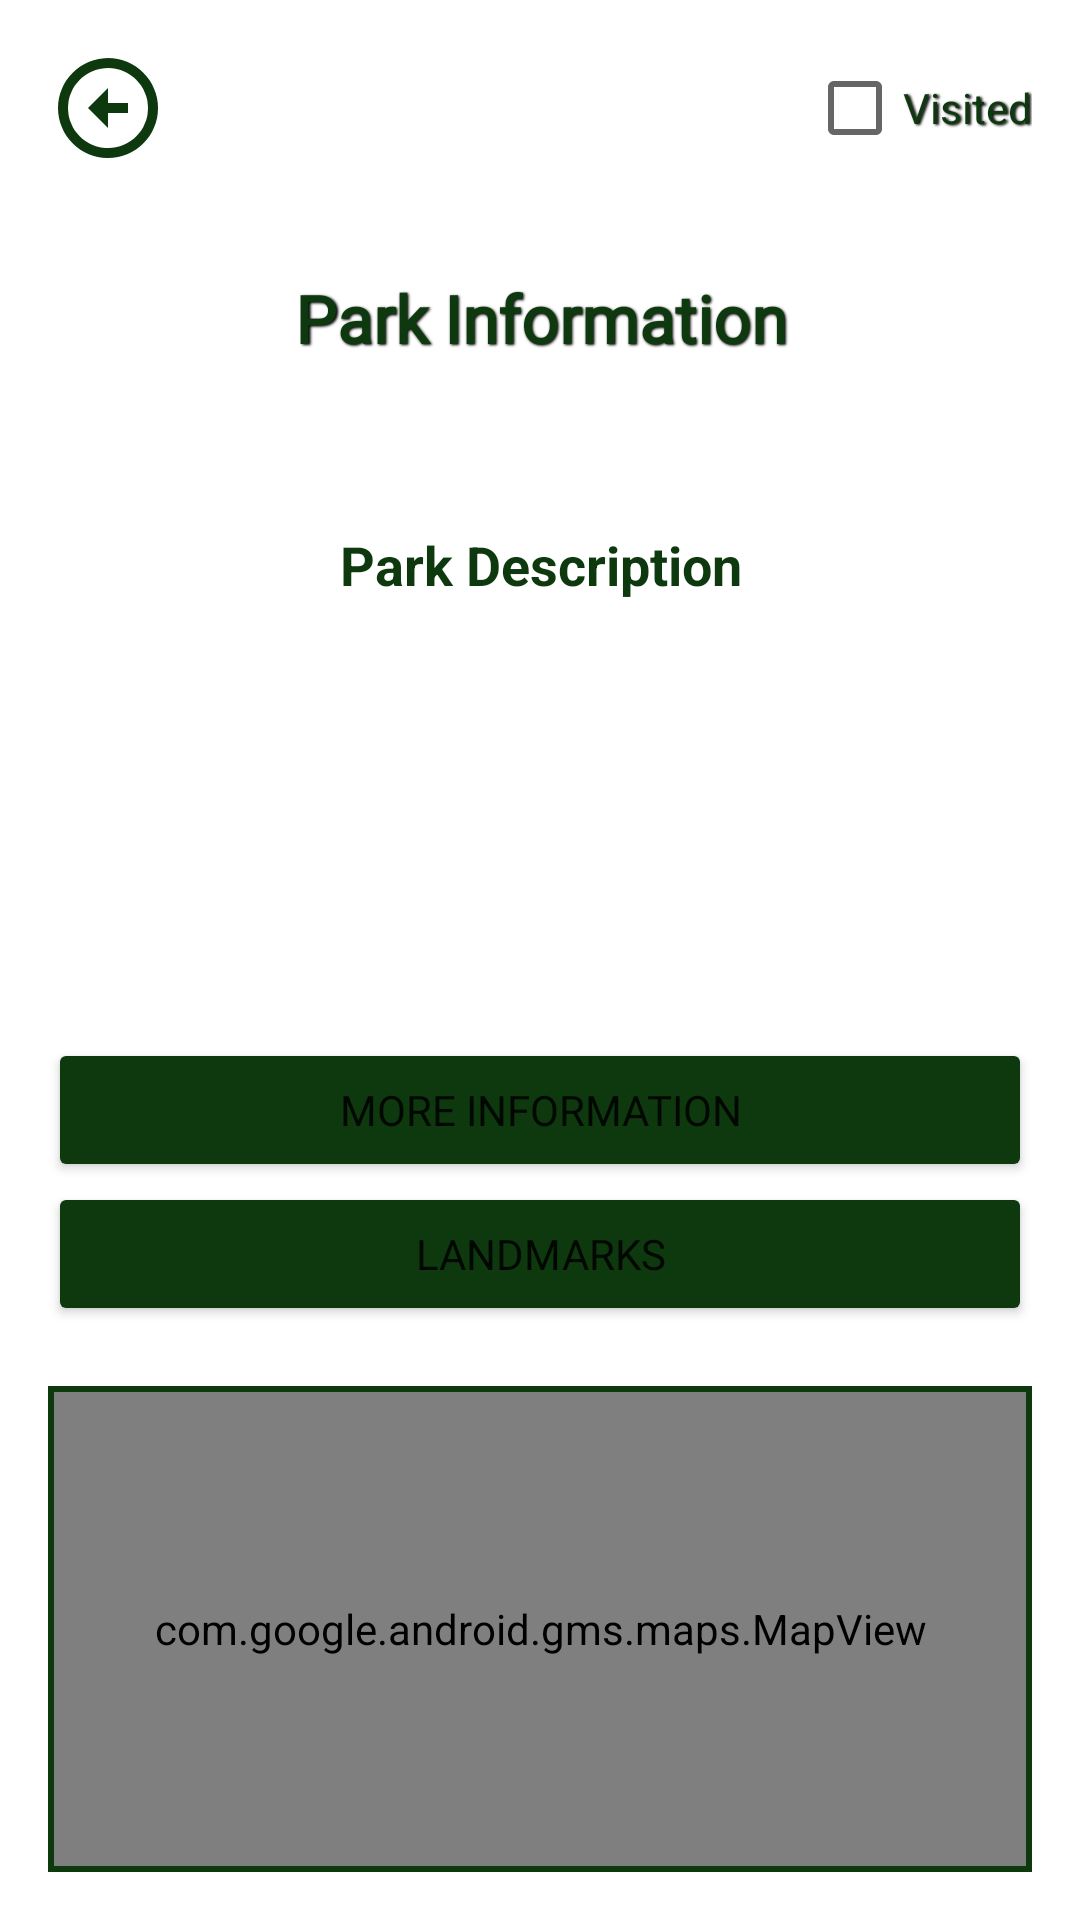

The Android layout XML behind this screen, and the referenced resources:
<!-- AndroidManifest.xml: application theme Theme.ParkFinder -->
<!-- res/layout/park_information.xml -->
<?xml version="1.0" encoding="utf-8"?>
<androidx.constraintlayout.widget.ConstraintLayout xmlns:android="http://schemas.android.com/apk/res/android"
    xmlns:app="http://schemas.android.com/apk/res-auto"
    xmlns:tools="http://schemas.android.com/tools"
    android:layout_width="match_parent"
    android:layout_height="match_parent"
    android:background="@color/backgroundColor"
    android:padding="16dp"
    tools:context=".ParkInformationActivity">

    <RelativeLayout
        android:layout_width="match_parent"
        android:layout_height="match_parent">

        <ImageView
            android:id="@+id/parkImageBlur"
            android:layout_width="match_parent"
            android:layout_height="match_parent"
            android:layout_alignBottom="@id/parkName"
            android:layout_below="@id/back"
            android:alpha="0.7"
            android:scaleType="fitXY"
            tools:srcCompat="@drawable/ic_baseline_image_24" />

        <TextView
            android:id="@+id/parkName"
            android:layout_width="match_parent"
            android:layout_height="100dp"
            android:text="@string/ParkInfotxt"
            android:fontFamily="@font/header"
            android:textColor="@color/textColor"
            android:textAppearance="@style/TextAppearance.AppCompat.Large"
            android:textStyle="bold"
            android:gravity="center"
            android:shadowColor="#000000"
            android:layout_below="@id/back"
            android:shadowDx="1.5"
            android:shadowDy="1.3"
            android:shadowRadius="1.6" />

        <ImageView
            android:id="@+id/back"
            android:layout_width="40dp"
            android:layout_height="40dp"
            android:src="@drawable/ic_baseline_arrow_circle_up_24"
            android:rotation="-90"
            app:tint="@color/textColor"/>

        <CheckBox
            android:id="@+id/checkVisited"
            android:layout_width="wrap_content"
            android:layout_height="wrap_content"
            android:layout_alignParentTop="true"
            android:layout_alignParentEnd="true"
            android:shadowColor="#000000"
            android:shadowDx="1.5"
            android:shadowDy="1.3"
            android:shadowRadius="1.6"
            android:text="Visited"
            android:textColor="@color/textColor"
            android:layout_alignTop="@id/back"
            android:layout_alignBottom="@id/back"/>


        <ScrollView
            android:id="@+id/scroll"
            android:layout_width="match_parent"
            android:layout_height="150dp"
            android:layout_below="@id/parkName"
            android:layout_marginTop="20dp"
            android:layout_marginBottom="20dp">

            <RelativeLayout
                android:layout_width="match_parent"
                android:layout_height="wrap_content">

                <TextView
                    android:id="@+id/description"
                    android:layout_width="match_parent"
                    android:layout_height="wrap_content"
                    android:gravity="center"
                    android:text="Park Description"
                    android:textAppearance="@style/TextAppearance.AppCompat.Medium"
                    android:textColor="@color/textColor"
                    android:textStyle="bold"/>

            </RelativeLayout>

        </ScrollView>

        <Button
            android:id="@+id/btnMore"
            android:layout_width="match_parent"
            android:layout_height="wrap_content"
            android:layout_below="@id/scroll"
            android:backgroundTint="@color/textColor"
            android:fontFamily="@font/header_font"
            android:text="@string/more_information" />

        <Button
            android:id="@+id/btnLandmarks"
            android:layout_width="match_parent"
            android:layout_height="wrap_content"
            android:layout_below="@+id/btnMore"
            android:backgroundTint="@color/textColor"
            android:fontFamily="@font/header"
            android:text="Landmarks"
            android:layout_marginBottom="20dp"/>

        <RelativeLayout
            android:id="@+id/mapLayout"
            android:layout_width="match_parent"
            android:layout_height="300dp"
            android:background="@color/textColor"
            android:orientation="vertical"
            android:padding="2dp"
            android:layout_below="@id/btnLandmarks">

            <com.google.android.gms.maps.MapView
                android:id="@+id/map_viewInfo"
                android:layout_width="match_parent"
                android:layout_height="300dp"
                android:layout_centerVertical="true"
                android:focusedByDefault="true"/>

        </RelativeLayout>
    </RelativeLayout>

</androidx.constraintlayout.widget.ConstraintLayout>
<!-- resources referenced by this layout -->
<resources>
  <color name="backgroundColor">#FFFFFF</color>
  <color name="textColor">@color/darkGreen</color>
  <!-- drawable ic_baseline_arrow_circle_up_24 (drawable) -->
  <vector android:height="24dp" android:tint="#0E380E"
      android:viewportHeight="24" android:viewportWidth="24"
      android:width="24dp" xmlns:android="http://schemas.android.com/apk/res/android">
      <path android:fillColor="@android:color/white" android:pathData="M12,20c-4.41,0 -8,-3.59 -8,-8s3.59,-8 8,-8s8,3.59 8,8S16.41,20 12,20M12,22c5.52,0 10,-4.48 10,-10c0,-5.52 -4.48,-10 -10,-10C6.48,2 2,6.48 2,12C2,17.52 6.48,22 12,22L12,22zM11,12l0,4h2l0,-4h3l-4,-4l-4,4H11z"/>
  </vector>
  <string name="ParkInfotxt">Park Information</string>
  <string name="more_information">More Information</string>
  <style name="Theme.ParkFinder" parent="Theme.MaterialComponents.DayNight.DarkActionBar">
          
          <item name="colorPrimary">@color/darkGreen</item>
          <item name="colorPrimaryVariant">@color/black</item>
          <item name="colorOnPrimary">@color/white</item>
          
          <item name="colorSecondary">@color/teal_200</item>
          <item name="colorSecondaryVariant">@color/teal_700</item>
          <item name="colorOnSecondary">@color/black</item>
          
          <item name="android:statusBarColor" tools:targetApi="l">?attr/colorPrimaryVariant</item>
  
      </style>
  <color name="darkGreen">#0E380E</color>
  <color name="black">#FF000000</color>
  <color name="white">#FFFFFFFF</color>
  <color name="teal_200">#FF03DAC5</color>
  <color name="teal_700">#FF018786</color>
</resources>
